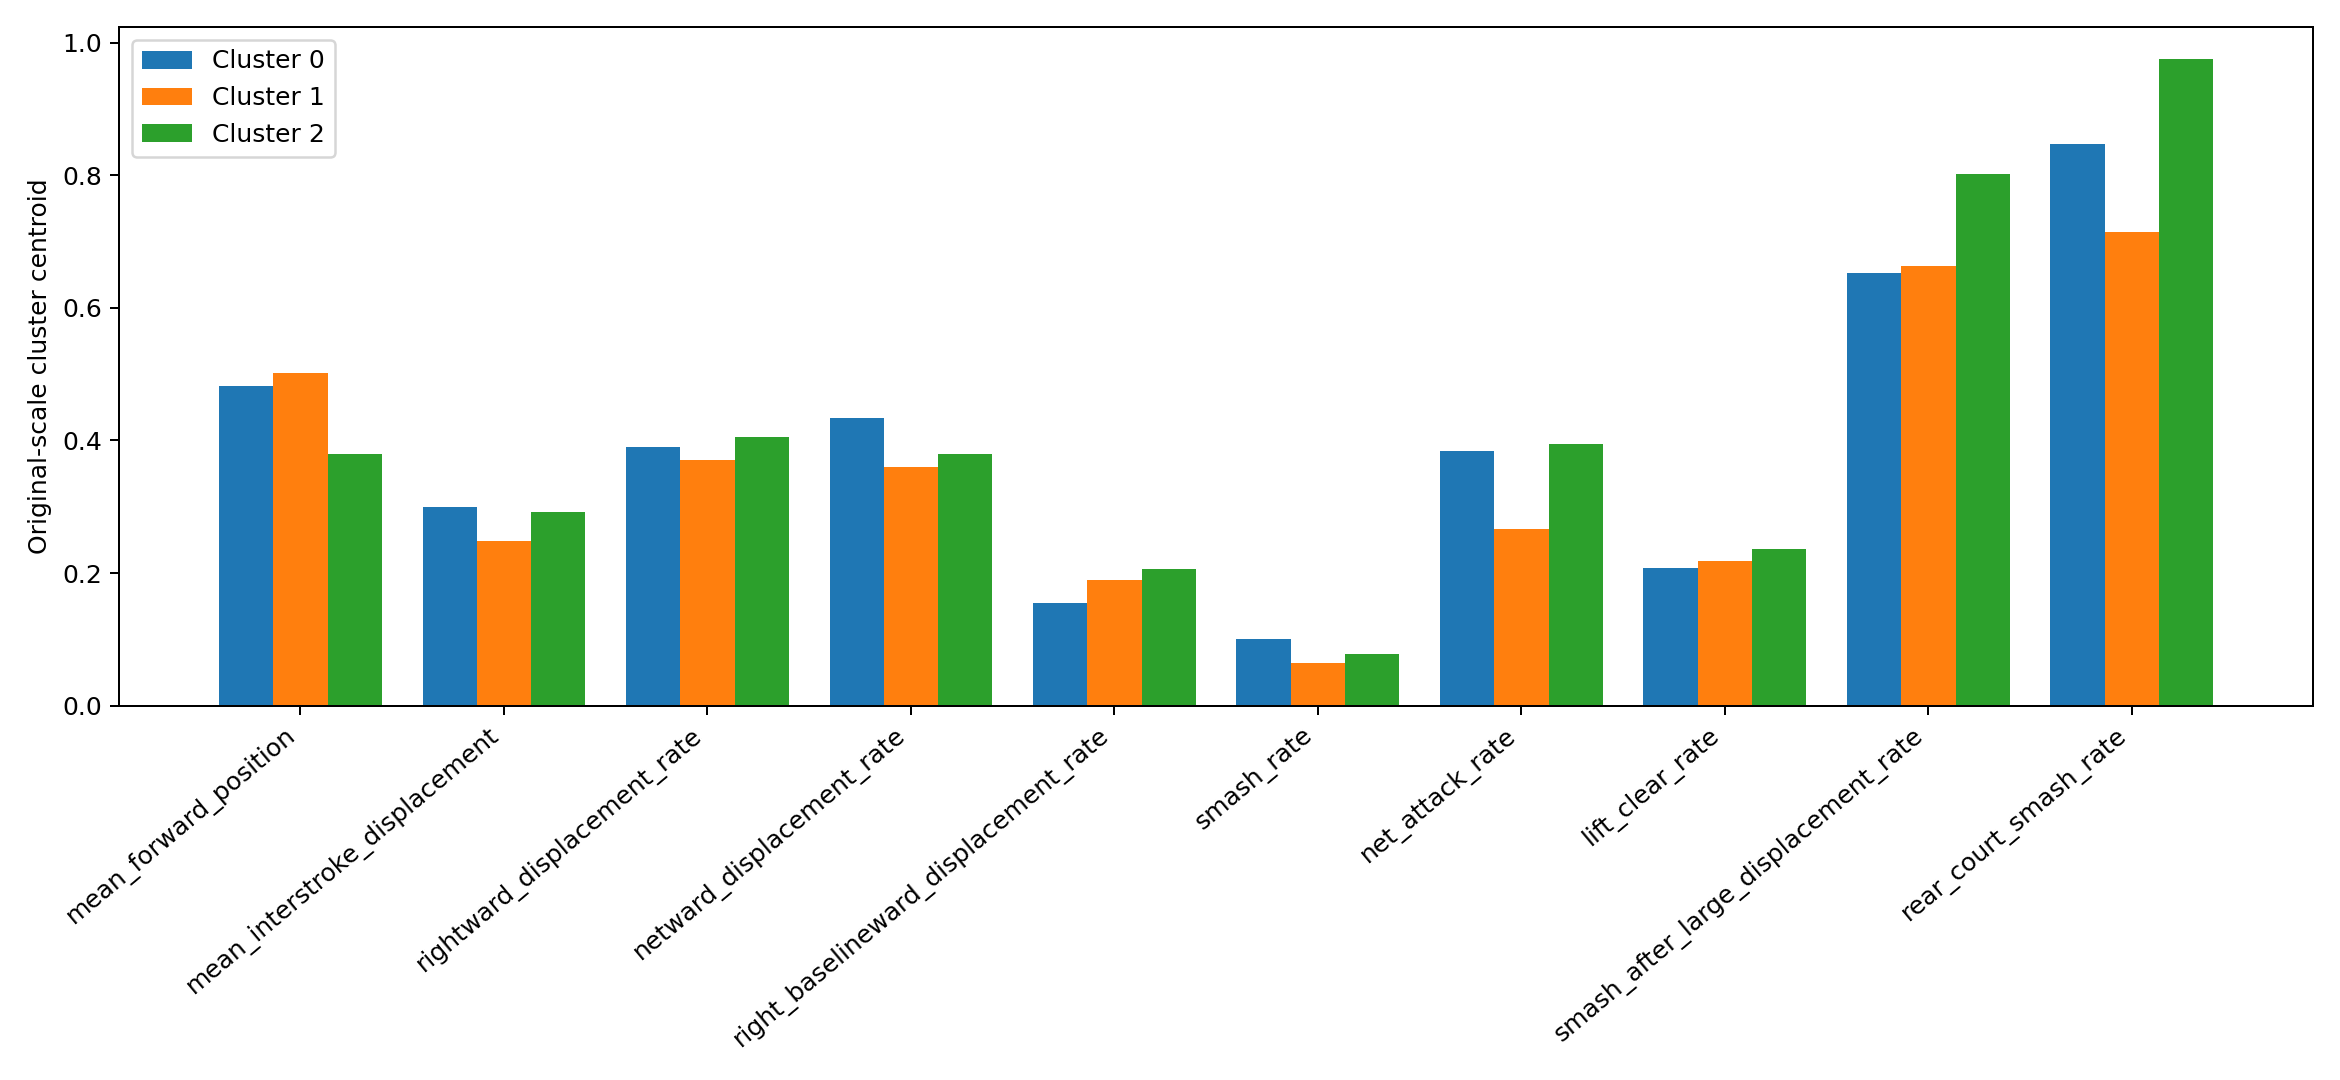

The file beside this chart, header and first rows:
cluster, mean_forward_position, lateral_position_std, forward_position_std, mean_interstroke_displacement, rightward_displacement_rate, netward_displacement_rate, right_baselineward_displacement_rate, smash_rate, net_attack_rate, lift_clear_rate, smash_after_large_displacement_rate, rear_court_smash_rate
0, 0.4824, 0.1577, 0.1706, 0.2997, 0.3903, 0.4342, 0.1551, 0.1008, 0.3847, 0.2075, 0.6524, 0.847
1, 0.5013, 0.145, 0.1426, 0.2491, 0.3701, 0.3602, 0.1893, 0.06444, 0.266, 0.2182, 0.6627, 0.7143
2, 0.3792, 0.1325, 0.1732, 0.2914, 0.4053, 0.3798, 0.2066, 0.07723, 0.3945, 0.237, 0.8017, 0.975
